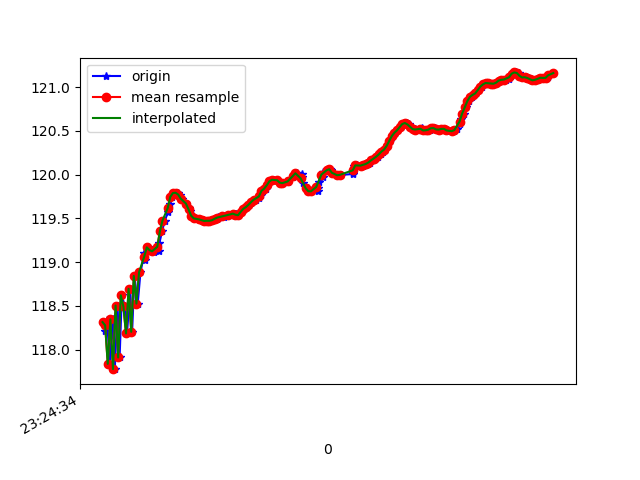

Values plotted in this chart, from the file beside it:
1618183474447, 879137396818768, 118.31411, 16.077223, 89.85877
1618183474461, 879137416049538, 118.2, 16.19, 90.23
1618183474475, 879137435280308, 118.3, 16.12, 90.34
1618183474495, 879137454511078, 117.8, 16.14, 90.92
1618183474518, 879137473741848, 118.3, 16.1, 90.36
1618183474534, 879137492972618, 117.8, 16.09, 91.08
1618183474555, 879137512203388, 118.5, 16.07, 90.33
1618183474571, 879137531434158, 117.9, 16.02, 90.93
1618183474588, 879137550664928, 118.6, 16.11, 90.35
1618183474611, 879137569895698, 118.5, 16.03, 90.67
1618183474628, 879137589126468, 118.2, 16.12, 91.04
1618183474652, 879137608357238, 118.7, 16.09, 90.67
1618183474667, 879137627588008, 118.2, 16.06, 91.08
1618183474685, 879137646818778, 118.8, 16.08, 90.28
1618183474710, 879137666049548, 118.5, 16, 90.61
1618183474731, 879137685280318, 118.9, 16.06, 90.06
1618183474761, 879137704511088, 119.1, 16.03, 89.92
1618183474764, 879137723741858, 119, 15.96, 89.93
1618183474787, 879137742972628, 119.2, 15.94, 89.7
1618183474810, 879137762203398, 119.1, 15.91, 89.75
1618183474832, 879137781434168, 119.1, 15.88, 89.77
1618183474836, 879137800664938, 119.1, 15.86, 89.77
1618183474872, 879137819895708, 119.1, 15.84, 89.78
1618183474876, 879137839126478, 119.2, 15.85, 89.79
1618183474897, 879137858487125, 119.4, 15.85, 89.77
1618183474917, 879137877717895, 119.5, 15.85, 89.75
1618183474944, 879137896948665, 119.6, 15.83, 89.74
1618183474956, 879137916179435, 119.7, 15.82, 89.73
1618183474976, 879137935410205, 119.7, 15.8, 89.72
1618183474992, 879137954640975, 119.8, 15.77, 89.72
1618183475019, 879137973871745, 119.8, 15.74, 89.74
1618183475034, 879137993102515, 119.8, 15.72, 89.76
1618183475050, 879138012333285, 119.7, 15.69, 89.79
1618183475082, 879138031564055, 119.7, 15.67, 89.81
1618183475105, 879138050794825, 119.6, 15.65, 89.82
1618183475108, 879138070025595, 119.6, 15.64, 89.83
1618183475137, 879138089256365, 119.5, 15.62, 89.82
1618183475141, 879138108487135, 119.5, 15.61, 89.82
1618183475180, 879138127717905, 119.5, 15.6, 89.83
1618183475183, 879138146948675, 119.5, 15.59, 89.82
1618183475212, 879138166179445, 119.5, 15.57, 89.82
1618183475231, 879138185410215, 119.5, 15.56, 89.81
1618183475242, 879138204640985, 119.5, 15.55, 89.8
1618183475260, 879138223871755, 119.5, 15.55, 89.8
1618183475287, 879138243102525, 119.5, 15.55, 89.81
1618183475317, 879138262333295, 119.5, 15.55, 89.8
1618183475326, 879138281564065, 119.5, 15.54, 89.79
1618183475329, 879138300794835, 119.5, 15.53, 89.78
1618183475371, 879138320025605, 119.5, 15.52, 89.78
1618183475375, 879138339256375, 119.5, 15.51, 89.78
1618183475405, 879138358487145, 119.5, 15.49, 89.77
1618183475408, 879138377717915, 119.5, 15.48, 89.77
1618183475458, 879138396948685, 119.6, 15.47, 89.76
1618183475461, 879138416179455, 119.5, 15.46, 89.76
1618183475472, 879138435410225, 119.5, 15.46, 89.78
1618183475483, 879138454640995, 119.5, 15.45, 89.78
1618183475503, 879138473871765, 119.6, 15.45, 89.76
1618183475524, 879138493102535, 119.6, 15.45, 89.76
1618183475541, 879138512333305, 119.6, 15.45, 89.77
1618183475561, 879138531564075, 119.7, 15.46, 89.77
1618183475581, 879138550794845, 119.7, 15.46, 89.77
... 121 more rows
